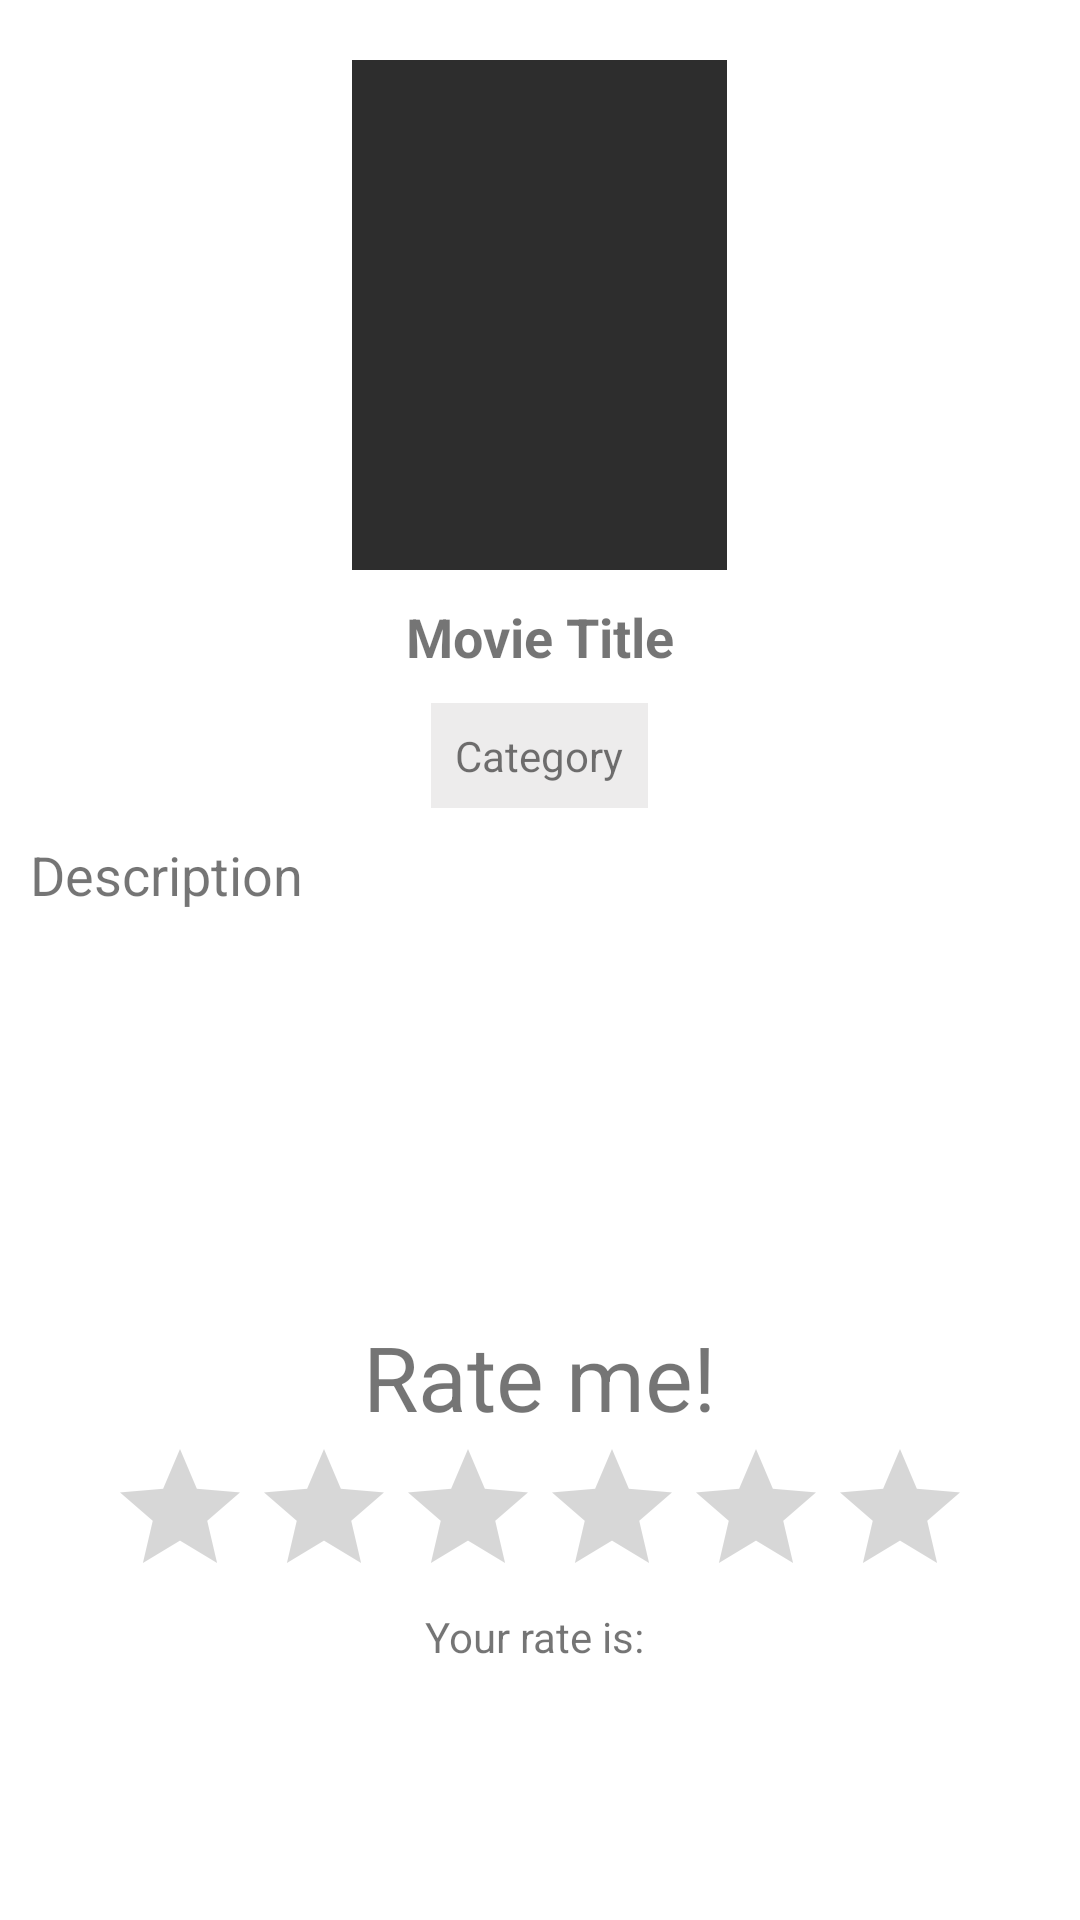

Produce the Android XML layout that renders to this screen, including the resource entries it uses.
<!-- AndroidManifest.xml: application theme Theme.MojaAplikacja -->
<!-- res/layout/activity_movie.xml -->
<?xml version="1.0" encoding="utf-8"?>
<LinearLayout xmlns:android="http://schemas.android.com/apk/res/android"
    xmlns:app="http://schemas.android.com/apk/res-auto"
    xmlns:tools="http://schemas.android.com/tools"
    android:layout_width="match_parent"
    android:layout_height="match_parent"
    tools:context=".MovieActivity">

    <androidx.core.widget.NestedScrollView
        android:layout_width="match_parent"
        android:layout_height="match_parent"
        android:layout_marginTop="10dp"
        android:padding="10dp">
        <LinearLayout
            android:layout_width="match_parent"
            android:layout_height="match_parent"
            android:gravity="center"
            android:orientation="vertical">
            <ImageView
                android:id="@+id/thumbnailInActivityImageViewId"
                android:layout_width="125dp"
                android:layout_height="170dp"
                android:background="#2d2d2d"
                android:scaleType="centerCrop" />
            <TextView
                android:id="@+id/titleTextViewId"
                android:layout_width="wrap_content"
                android:layout_height="wrap_content"
                android:layout_marginTop="10dp"
                android:text="Movie Title"
                android:textSize="18sp"
                android:textStyle="bold" />
            <TextView
                android:id="@+id/categoryTextViewId"
                android:layout_width="wrap_content"
                android:layout_height="wrap_content"
                android:layout_marginTop="10dp"
                android:background="#edecec"
                android:padding="8dp"
                android:text="Category" />
            <TextView
                android:id="@+id/descriptionTextViewId"
                android:layout_width="match_parent"
                android:layout_height="wrap_content"
                android:layout_marginTop="10dp"
                android:gravity="top|left"
                android:inputType="textMultiLine"
                android:maxLines="9"
                android:minLines="6"
                android:scrollbars="vertical"
                android:text="Description"
                android:textSize="18sp" />
            <TextView
                android:id="@+id/rateTextViewId"
                android:layout_width="wrap_content"
                android:layout_height="wrap_content"
                android:layout_marginTop="30dp"
                android:text="Rate me!"
                android:textSize="30sp" />
            <RatingBar
                android:id="@+id/ratingBarId"
                android:layout_width="wrap_content"
                android:layout_height="match_parent"
                android:numStars="6"
                android:stepSize="0.5" />
            <TextView
                android:id="@+id/userRateTextViewId"
                android:layout_width="wrap_content"
                android:layout_height="match_parent"
                android:text="Your rate is: " />
        </LinearLayout>
    </androidx.core.widget.NestedScrollView>
</LinearLayout>
<!-- resources referenced by this layout -->
<resources>
  <style name="Theme.MojaAplikacja" parent="Theme.MaterialComponents.DayNight.NoActionBar">
          
          <item name="colorPrimary">@color/purple_500</item>
          <item name="colorPrimaryVariant">@color/purple_700</item>
          <item name="colorOnPrimary">@color/white</item>
          
          <item name="colorSecondary">@color/teal_200</item>
          <item name="colorSecondaryVariant">@color/teal_700</item>
          <item name="colorOnSecondary">@color/black</item>
          
          <item name="android:statusBarColor" tools:targetApi="l">?attr/colorPrimaryVariant</item>
          
      </style>
  <!-- not gathered from this repository: default colours our renderer supplied (Android Studio template values) -->
  <color name="purple_500">#FF6200EE</color>
  <color name="purple_700">#FF3700B3</color>
  <color name="teal_200">#FF03DAC5</color>
  <color name="teal_700">#FF018786</color>
  <color name="black">#FF000000</color>
  <color name="white">#FFFFFFFF</color>
</resources>
